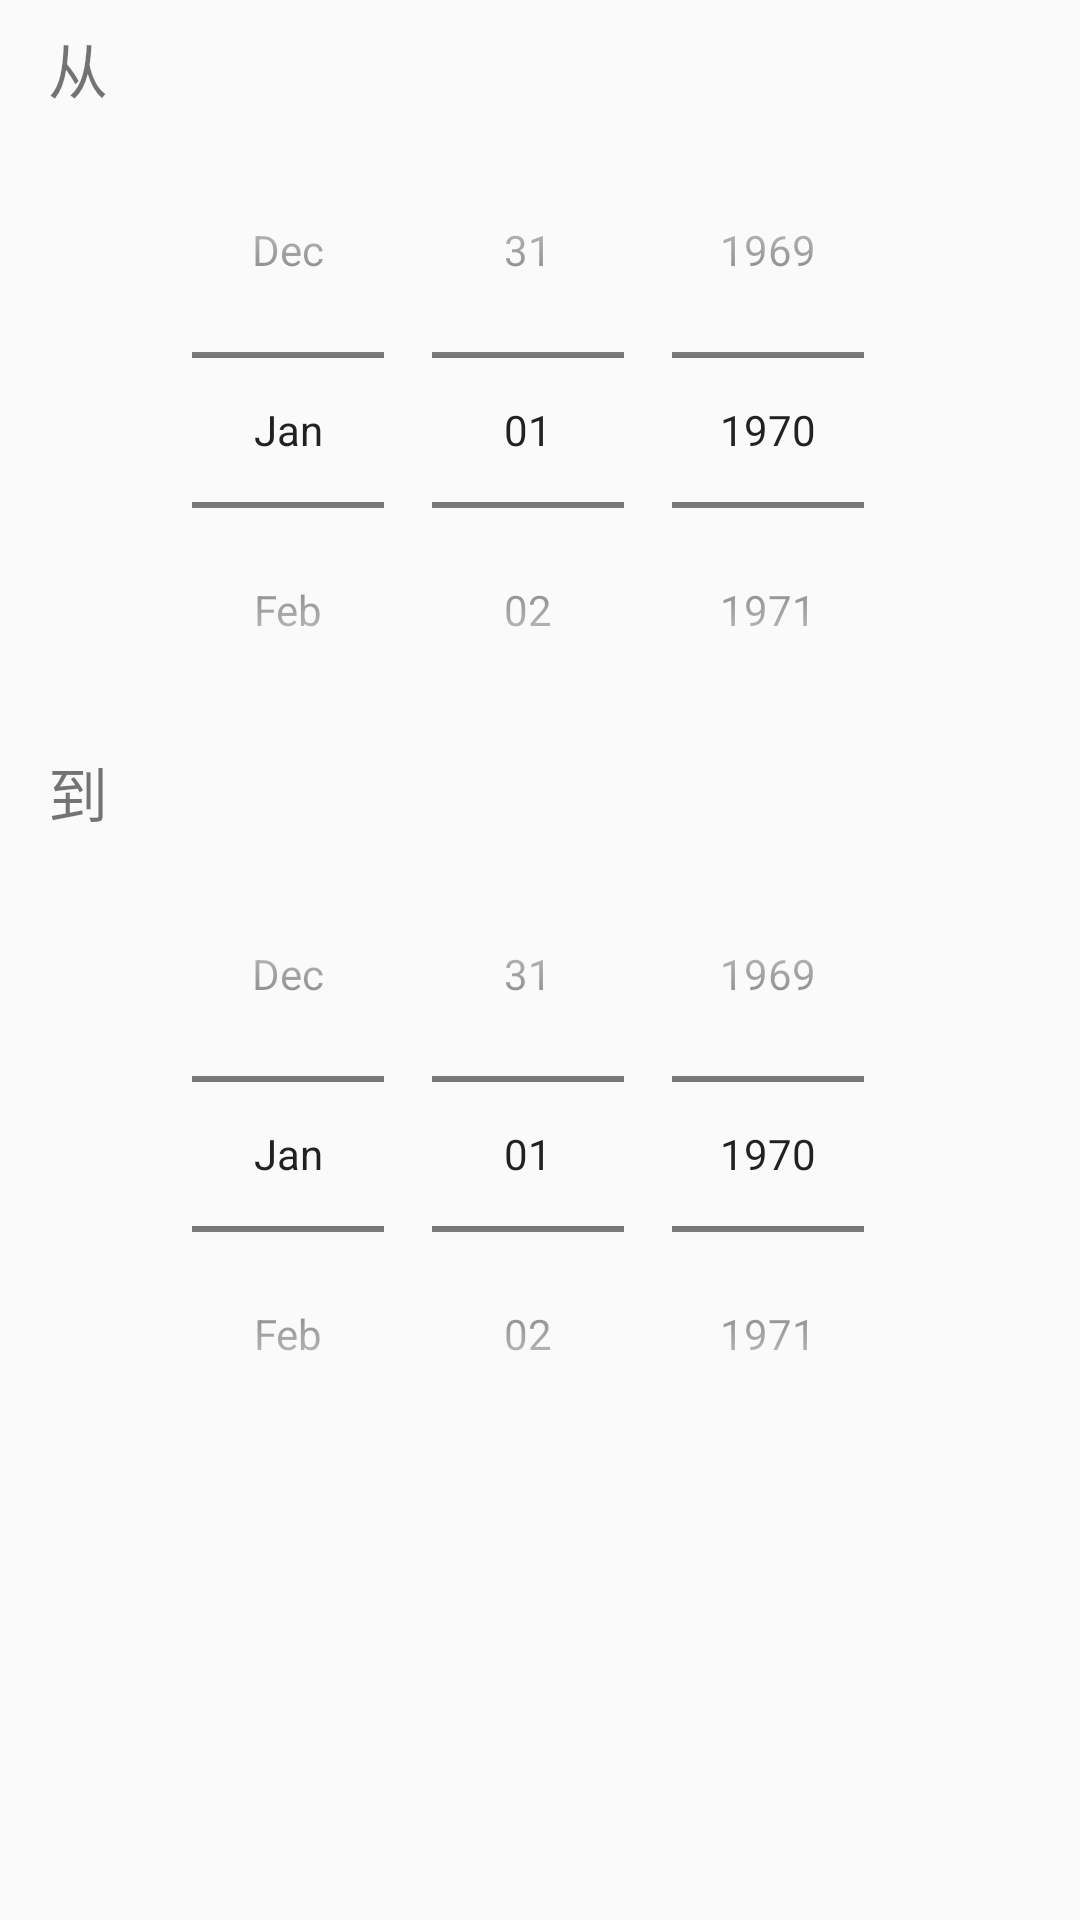

Here is an Android app screen rendered from its layout file. Give the layout XML and the strings, colors and styles it references.
<!-- AndroidManifest.xml: application theme AppTheme -->
<!-- res/layout/custom_date_dialog.xml -->
<?xml version="1.0" encoding="utf-8"?>
<LinearLayout xmlns:android="http://schemas.android.com/apk/res/android"
    android:layout_width="match_parent"
    android:layout_height="wrap_content"
    android:orientation="vertical">

    <TextView
        android:layout_width="wrap_content"
        android:layout_height="wrap_content"
        android:layout_marginLeft="@dimen/dp16"
        android:layout_marginTop="@dimen/dp8"
        android:text="从"
        android:textSize="@dimen/title" />

    <DatePicker
        android:id="@+id/startDatePicker"
        android:layout_width="match_parent"
        android:layout_height="wrap_content"
        android:calendarViewShown="false"
        android:datePickerMode="spinner" />

    <TextView
        android:layout_width="wrap_content"
        android:layout_height="wrap_content"
        android:layout_marginLeft="@dimen/dp16"
        android:text="到"
        android:textSize="@dimen/title" />

    <DatePicker
        android:id="@+id/endDatePicker"
        android:layout_width="match_parent"
        android:layout_height="wrap_content"
        android:calendarViewShown="false"
        android:datePickerMode="spinner" />
</LinearLayout>
<!-- resources referenced by this layout -->
<resources>
  <dimen name="dp16">16dp</dimen>
  <dimen name="dp8">8dp</dimen>
  <dimen name="title">20sp</dimen>
  <style name="AppTheme" parent="Theme.AppCompat.Light.DarkActionBar">
          <item name="colorPrimary">@color/colorPrimary</item>
          <item name="colorPrimaryDark">@color/colorPrimaryDark</item>
          <item name="colorAccent">@color/colorAccent</item>
          <item name="windowActionBar">false</item>
          <item name="windowNoTitle">true</item>
      </style>
  <color name="colorPrimary">#259b24</color>
  <color name="colorPrimaryDark">#0a7e07</color>
  <color name="colorAccent">#5af158</color>
</resources>
